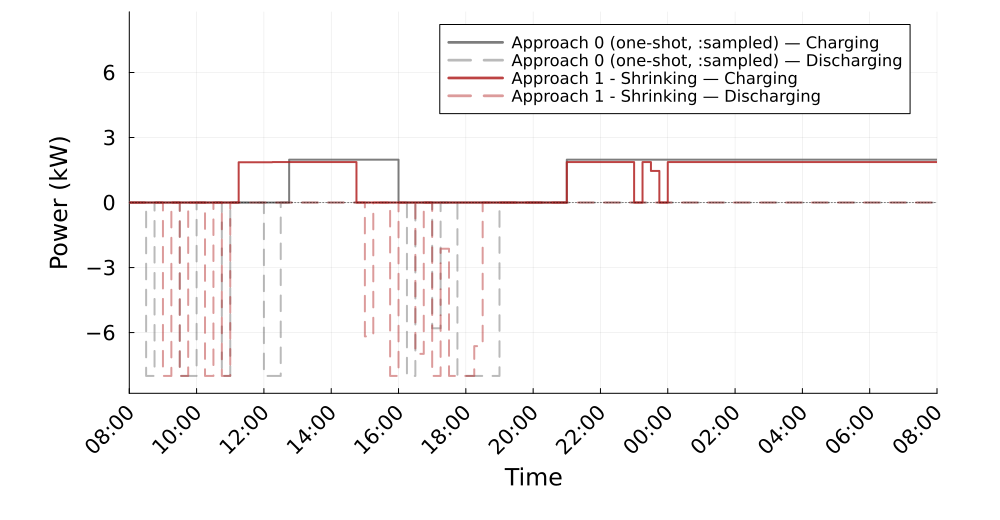

Data behind this chart, as committed beside it:
Time_Period, Clock, A0_Charging_kW, A0_Discharging_kW, A1S_Charging_kW, A1S_Discharging_kW
1, 08:00, 0.0, 0.0, 0.0, 0.0
2, 08:15, 0.0, 0.0, 0.0, 0.0
3, 08:30, 0.0, 8.0, 0.0, 0.0
4, 08:45, -0.0, 0.0, 0.0, 0.0
5, 09:00, -0.0, 0.0, 0.0, 8
6, 09:15, -0.0, 0.0, 0.0, -6.750155989720952e-14
7, 09:30, -0.0, 8.0, 0.0, 8.0
8, 09:45, -0.0, 8, 0.0, 0.0
9, 10:00, -0.0, 0.0, 0.0, -1.2721580385042471e-12
10, 10:15, -0.0, 0.0, 0.0, 8
11, 10:30, -0.0, 0.0, 0.0, 0.0
12, 10:45, -0.0, 8.0, 0.0, 8
13, 11:00, -0.0, 0.0, 0.0, 0.0
14, 11:15, -0.0, 0.0, 1.859, 0.0
15, 11:30, -0.0, 0.0, 1.859, 0.0
16, 11:45, -0.0, 0.0, 1.86, 0.0
17, 12:00, -0.0, 8.0, 1.86, 0.0
18, 12:15, -0.0, 8.0, 1.866, 0.0
19, 12:30, -0.0, 0.0, 1.866, 0.0
20, 12:45, 1.979, 0.0, 1.866, 0.0
21, 13:00, 1.979, 0.0, 1.866, 0.0
22, 13:15, 1.979, 0.0, 1.866, 0.0
23, 13:30, 1.979, 0.0, 1.866, 0.0
24, 13:45, 1.979, 0.0, 1.866, 0.0
25, 14:00, 1.979, 0.0, 1.866, 0.0
26, 14:15, 1.979, 0.0, 1.866, 0.0
27, 14:30, 1.979, 0.0, 1.866, 0.0
28, 14:45, 1.979, 0.0, 0.0, 0.0
29, 15:00, 1.979, 0.0, 0.0, 6.176
30, 15:15, 1.979, 0.0, 0.0, 0.0
31, 15:30, 1.979, 0.0, 0.0, 0.0
32, 15:45, 1.979, 0.0, 0.0, 8.0
33, 16:00, -0.0, 0.0, 0.0, 0.0
34, 16:15, -0.0, 8.0, 0.0, 0.0
35, 16:30, -0.0, 0.0, 0.0, 6.982
36, 16:45, -0.0, 0.0, 0.0, 0.0
37, 17:00, -0.0, 5.799, 0.0, 8.0
38, 17:15, -0.0, 0.0, 0.0, 2.133
39, 17:30, -0.0, 0.0, 0.0, 8.0
40, 17:45, -0.0, 8.0, 0.0, 8.0
41, 18:00, -0.0, 8.0, 0.0, 8.0
42, 18:15, -0.0, 8.0, 0.0, 6.625
43, 18:30, -0.0, 8.0, 0.0, 0.0
44, 18:45, -0.0, 8.0, 0.0, 0.0
45, 19:00, -0.0, 0.0, 0.0, 0.0
46, 19:15, -0.0, 0.0, 0.0, 0.0
47, 19:30, -0.0, 0.0, 0.0, 0.0
48, 19:45, -0.0, 0.0, 0.0, 0.0
49, 20:00, -0.0, 0.0, -0.0, 0.0
50, 20:15, -0.0, 0.0, -0.0, 0.0
51, 20:30, -0.0, 0.0, -0.0, 0.0
52, 20:45, -0.0, 0.0, 0.0, 0.0
53, 21:00, 1.979, 0.0, 1.866, 0.0
54, 21:15, 1.979, 0.0, 1.866, 0.0
55, 21:30, 1.979, 0.0, 1.866, 0.0
56, 21:45, 1.979, 0.0, 1.866, 0.0
57, 22:00, 1.979, 0.0, 1.866, 0.0
58, 22:15, 1.979, 0.0, 1.866, 0.0
59, 22:30, 1.979, 0.0, 1.866, 0.0
60, 22:45, 1.979, 0.0, 1.866, 0.0
... 36 more rows
